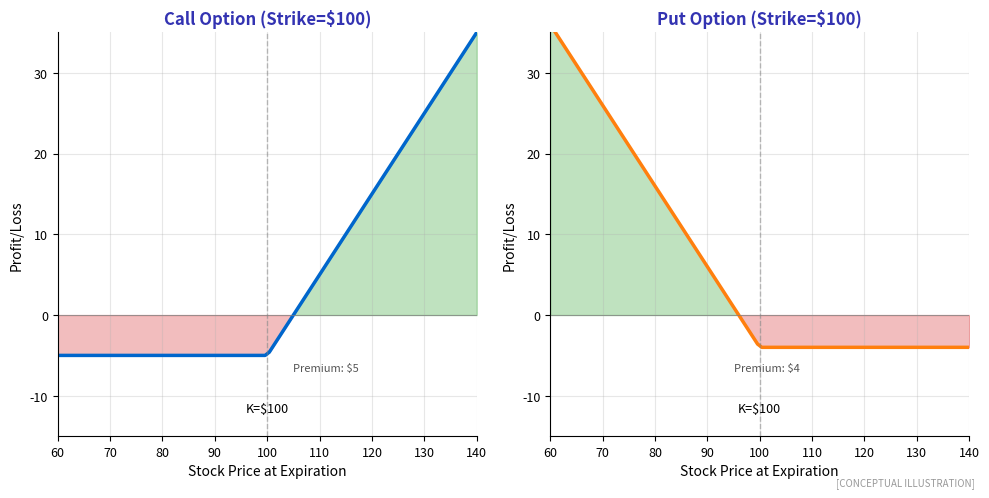

Source code (Python): (Note: this script raises an exception after producing the figure.)
"""
Option Payoff Diagrams
Shows call and put option payoffs at expiration

Output: option_payoff.pdf
Module: module_04_traditional
Lesson: 45 - Derivatives Technology
"""

from pathlib import Path
import matplotlib.pyplot as plt
import numpy as np

plt.rcParams.update({
    'font.size': 10,
    'axes.labelsize': 10,
    'axes.titlesize': 11,
    'xtick.labelsize': 9,
    'ytick.labelsize': 9,
    'legend.fontsize': 9,
    'figure.figsize': (10, 6),
    'figure.dpi': 150
})

MLPURPLE = '#3333B2'
MLBLUE = '#0066CC'
MLORANGE = '#FF7F0E'
MLGREEN = '#2CA02C'
MLRED = '#D62728'

def create_chart():
    fig, (ax1, ax2) = plt.subplots(1, 2, figsize=(10, 5))

    # Stock prices
    S = np.linspace(60, 140, 100)
    K = 100  # Strike price
    premium_call = 5
    premium_put = 4

    # Long Call payoff
    call_payoff = np.maximum(S - K, 0) - premium_call
    ax1.plot(S, call_payoff, color=MLBLUE, linewidth=2.5, label='Long Call')
    ax1.axhline(y=0, color='gray', linestyle='-', linewidth=0.5)
    ax1.axvline(x=K, color='gray', linestyle='--', linewidth=1, alpha=0.5)
    ax1.fill_between(S, call_payoff, 0, where=(call_payoff > 0), alpha=0.3, color=MLGREEN)
    ax1.fill_between(S, call_payoff, 0, where=(call_payoff < 0), alpha=0.3, color=MLRED)

    ax1.set_xlabel('Stock Price at Expiration', fontsize=10)
    ax1.set_ylabel('Profit/Loss', fontsize=10)
    ax1.set_title('Call Option (Strike=$100)', fontsize=12, fontweight='bold', color=MLPURPLE)
    ax1.set_xlim(60, 140)
    ax1.set_ylim(-15, 35)
    ax1.text(K, -12, f'K=${K}', ha='center', fontsize=9)
    ax1.text(105, -7, f'Premium: ${premium_call}', fontsize=8, color='#555555')

    # Long Put payoff
    put_payoff = np.maximum(K - S, 0) - premium_put
    ax2.plot(S, put_payoff, color=MLORANGE, linewidth=2.5, label='Long Put')
    ax2.axhline(y=0, color='gray', linestyle='-', linewidth=0.5)
    ax2.axvline(x=K, color='gray', linestyle='--', linewidth=1, alpha=0.5)
    ax2.fill_between(S, put_payoff, 0, where=(put_payoff > 0), alpha=0.3, color=MLGREEN)
    ax2.fill_between(S, put_payoff, 0, where=(put_payoff < 0), alpha=0.3, color=MLRED)

    ax2.set_xlabel('Stock Price at Expiration', fontsize=10)
    ax2.set_ylabel('Profit/Loss', fontsize=10)
    ax2.set_title('Put Option (Strike=$100)', fontsize=12, fontweight='bold', color=MLPURPLE)
    ax2.set_xlim(60, 140)
    ax2.set_ylim(-15, 35)
    ax2.text(K, -12, f'K=${K}', ha='center', fontsize=9)
    ax2.text(95, -7, f'Premium: ${premium_put}', fontsize=8, color='#555555')

    for ax in [ax1, ax2]:
        ax.spines['top'].set_visible(False)
        ax.spines['right'].set_visible(False)
        ax.grid(True, alpha=0.3)

    fig.text(0.98, 0.02, '[CONCEPTUAL ILLUSTRATION]',
             fontsize=7, color='#999999', ha='right', style='italic')

    plt.tight_layout()

    output_path = Path(__file__).parent / 'option_payoff.pdf'
    plt.savefig(output_path, format='pdf', dpi=300, bbox_inches='tight')
    plt.close()
    print(f"Chart saved to: {output_path}")
    return output_path

if __name__ == '__main__':
    create_chart()
